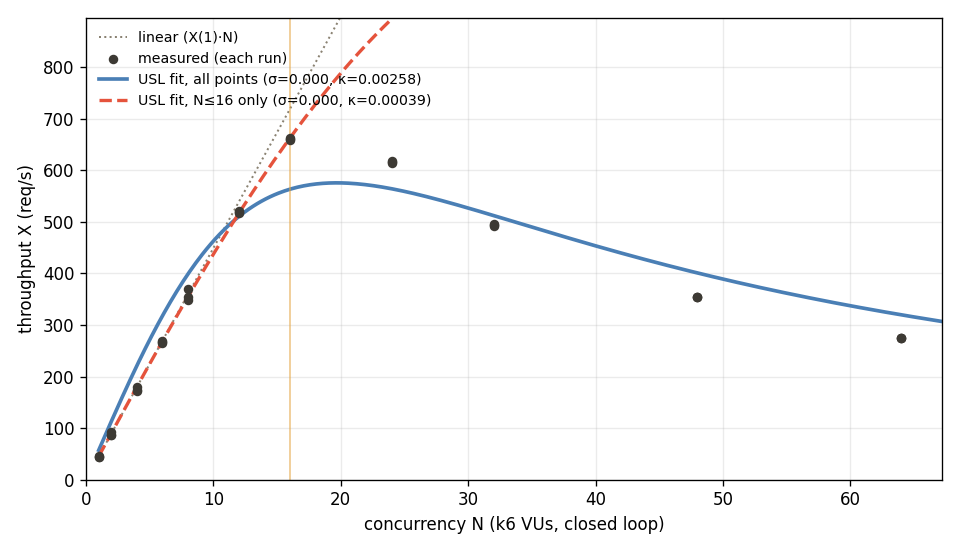

Values plotted in this chart, from the file beside it:
scenario, rep, n, count, x_rps, avg_ms, p50_ms, p99_ms, fail_rate, lock_wait_ms, lock_hold_ms, peers_avg, loadavg1, started
coherency-exp, 1, 1, 934, 46.7, 21.34, 16.27, 85.19, 0.0000, 0.001, 0.488, 0.00, 5.49, 17:04:15
coherency-exp, 1, 2, 1854, 92.7, 21.48, 15.94, 91, 0.0000, 0.022, 0.561, 0.94, 5.29, 17:04:41
coherency-exp, 1, 4, 3584, 179.2, 22.26, 15.97, 94.31, 0.0000, 0.061, 0.640, 2.83, 5.40, 17:05:06
coherency-exp, 1, 6, 5393, 269.6, 22.23, 16.13, 91.31, 0.0000, 0.144, 0.744, 4.73, 5.47, 17:05:32
coherency-exp, 1, 8, 7405, 370.2, 21.59, 15.66, 93.97, 0.0000, 0.251, 0.834, 6.65, 5.75, 17:05:58
coherency-exp, 1, 12, 10441, 522.0, 22.98, 16.85, 95.92, 0.0000, 0.666, 1.026, 10.44, 5.67, 17:06:23
coherency-exp, 1, 16, 13266, 663.3, 24.14, 18.05, 96.91, 0.0000, 1.921, 1.207, 14.19, 5.52, 17:06:49
coherency-exp, 1, 24, 12288, 614.4, 39.08, 33.71, 108, 0.0000, 16.4, 1.608, 22.01, 5.57, 17:07:15
coherency-exp, 1, 32, 9877, 493.9, 64.86, 59.52, 136.8, 0.0000, 41.84, 2.007, 30.02, 5.66, 17:07:41
coherency-exp, 1, 48, 7073, 353.6, 136.1, 130.8, 218.4, 0.0000, 112.5, 2.806, 46.03, 5.38, 17:08:06
coherency-exp, 1, 64, 5495, 274.8, 233.9, 227.9, 370, 0.0000, 208.1, 3.609, 62.01, 5.45, 17:08:32
coherency-exp, 2, 1, 893, 44.6, 22.24, 16.45, 91, 0.0000, 0.001, 0.485, 0.00, 5.78, 17:08:58
coherency-exp, 2, 2, 1735, 86.8, 22.97, 17.04, 92.98, 0.0000, 0.027, 0.555, 0.93, 5.45, 17:09:24
coherency-exp, 2, 4, 3462, 173.1, 23.03, 16.84, 96.28, 0.0000, 0.074, 0.633, 2.80, 5.10, 17:09:49
coherency-exp, 2, 6, 5328, 266.4, 22.47, 16.62, 94.63, 0.0000, 0.153, 0.739, 4.70, 5.30, 17:10:15
coherency-exp, 2, 8, 6960, 348.0, 22.98, 16.94, 98.35, 0.0000, 0.257, 0.826, 6.63, 5.40, 17:10:41
coherency-exp, 2, 12, 10401, 520.0, 23.08, 17.23, 92.19, 0.0000, 0.694, 1.022, 10.43, 5.48, 17:11:06
coherency-exp, 2, 16, 13200, 660.0, 24.25, 18.28, 92.67, 0.0000, 1.961, 1.208, 14.19, 5.64, 17:11:32
coherency-exp, 2, 24, 12314, 615.7, 39.01, 33.45, 108, 0.0000, 16.32, 1.605, 22.01, 5.88, 17:11:58
coherency-exp, 2, 32, 9837, 491.9, 65.12, 60.3, 133.6, 0.0000, 42.12, 2.015, 30.02, 6.00, 17:12:24
coherency-exp, 2, 48, 7081, 354.1, 135.9, 130.9, 219.9, 0.0000, 111.7, 2.804, 46.02, 5.96, 17:12:49
coherency-exp, 2, 64, 5496, 274.8, 233.8, 228.3, 355.2, 0.0000, 208.4, 3.608, 62.03, 6.08, 17:13:15
coherency-exp, 3, 1, 867, 43.4, 22.91, 16.82, 106.6, 0.0000, 0.002, 0.483, 0.00, 5.11, 17:13:41
coherency-exp, 3, 2, 1718, 85.9, 23.21, 16.82, 91.21, 0.0000, 0.024, 0.553, 0.93, 5.09, 17:14:07
coherency-exp, 3, 4, 3430, 171.5, 23.27, 17.22, 96.94, 0.0000, 0.072, 0.646, 2.83, 5.26, 17:14:32
coherency-exp, 3, 6, 5288, 264.4, 22.66, 16.48, 98.52, 0.0000, 0.150, 0.737, 4.71, 5.38, 17:14:58
coherency-exp, 3, 8, 7082, 354.1, 22.58, 16.78, 92.95, 0.0000, 0.262, 0.835, 6.62, 5.93, 17:15:24
coherency-exp, 3, 12, 10341, 517.0, 23.2, 17.1, 96.37, 0.0000, 0.714, 1.025, 10.42, 6.10, 17:15:49
coherency-exp, 3, 16, 13162, 658.1, 24.33, 18.22, 95.59, 0.0000, 1.958, 1.209, 14.20, 6.07, 17:16:15
coherency-exp, 3, 24, 12374, 618.7, 38.81, 33.23, 109, 0.0000, 16.25, 1.601, 22.01, 5.98, 17:16:41
coherency-exp, 3, 32, 9923, 496.1, 64.56, 59.66, 137.8, 0.0000, 41.73, 1.998, 30.02, 5.23, 17:17:06
coherency-exp, 3, 48, 7087, 354.4, 135.8, 130.9, 219.2, 0.0000, 111.2, 2.800, 46.02, 5.42, 17:17:32
coherency-exp, 3, 64, 5508, 275.4, 233.4, 227.2, 360.1, 0.0000, 207.3, 3.596, 61.95, 5.20, 17:17:58
